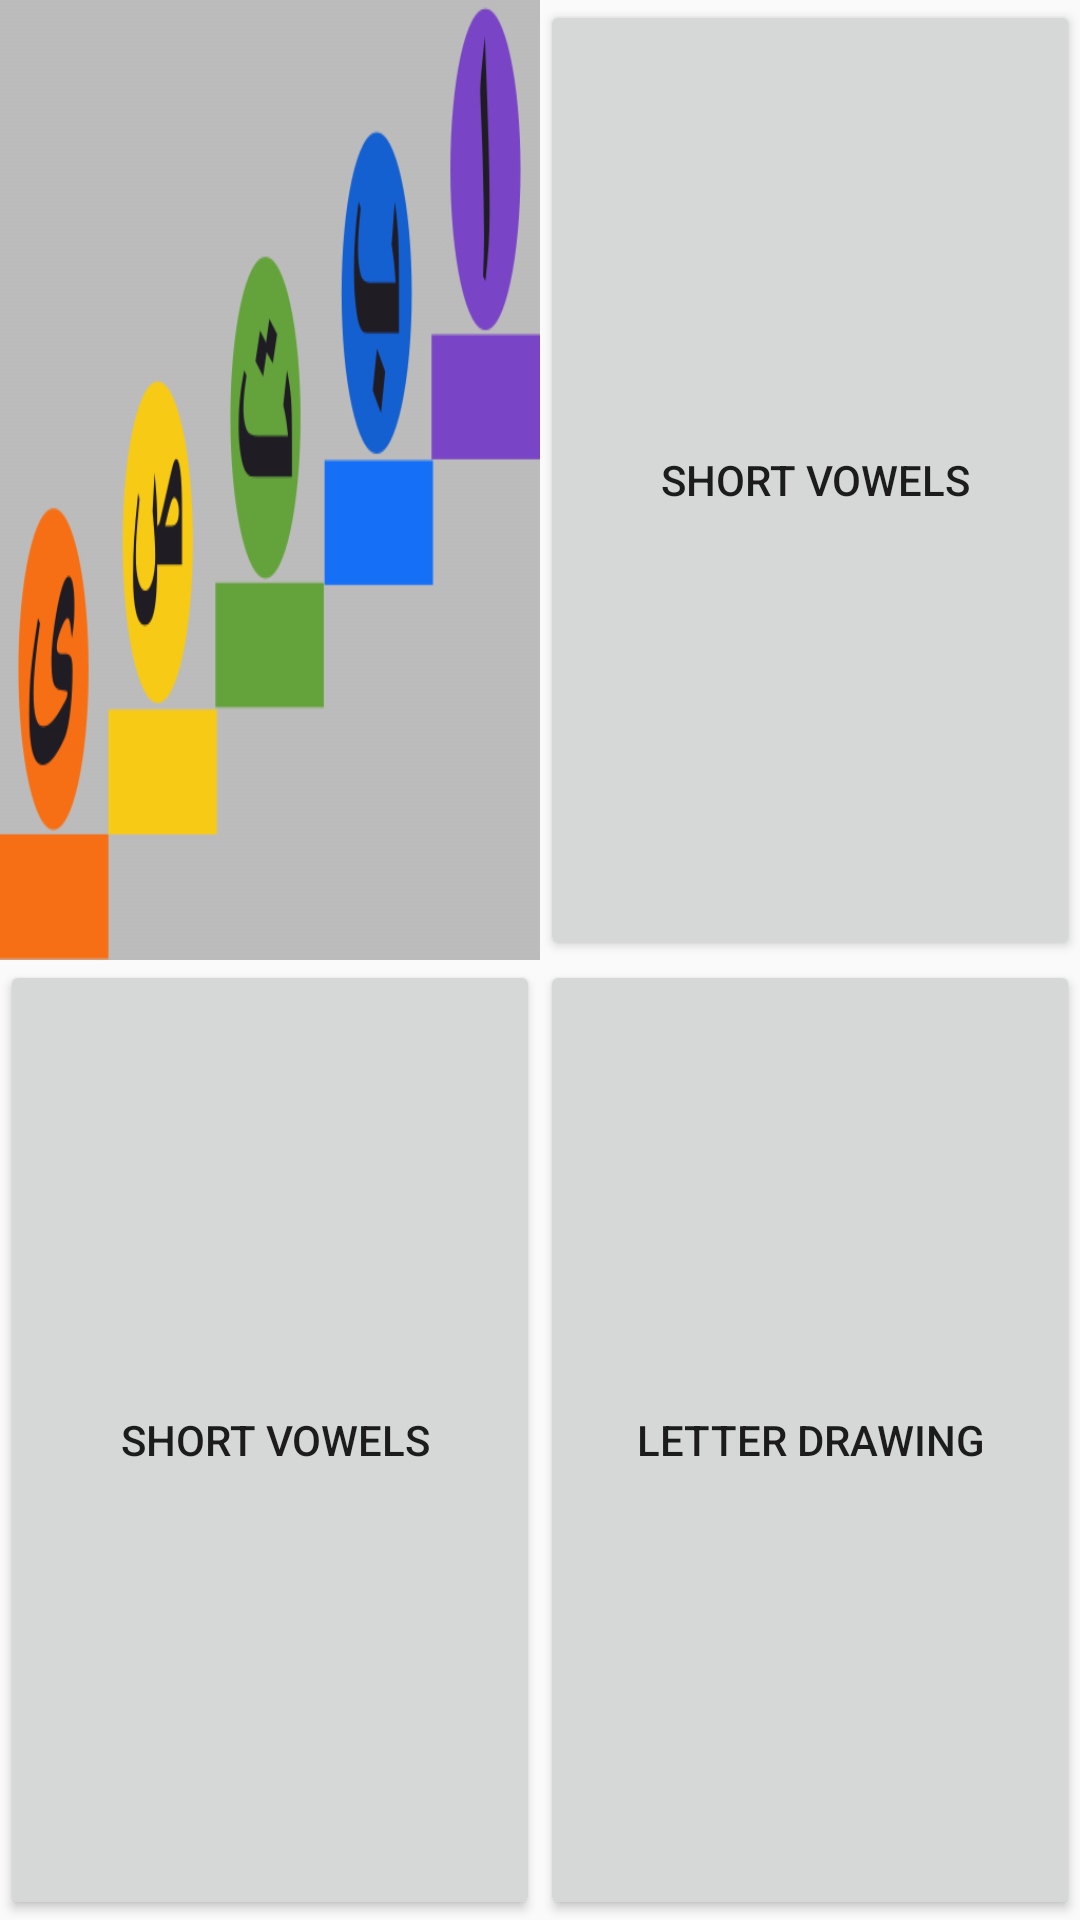

This screen was rendered from an Android layout file. Write that file and the resources it references.
<!-- AndroidManifest.xml: application theme AppTheme -->
<!-- res/layout/tab1_fragment.xml -->
<?xml version="1.0" encoding="utf-8"?>
<LinearLayout
    xmlns:android="http://schemas.android.com/apk/res/android"
    android:layout_width="match_parent"
    android:layout_height="match_parent"
    android:orientation="vertical">


        <LinearLayout
            android:layout_height="0dp"
            android:layout_width="match_parent"
            android:layout_weight="1"
            android:orientation="horizontal">


            <Button
                android:layout_height="match_parent"
                android:layout_width="0dp"
                android:layout_weight="1"
                android:id="@+id/fbtn"

                android:background="@drawable/abc"
            />
            <Button
                android:layout_height="match_parent"
                android:layout_width="0dp"
                android:layout_weight="1"
                android:text=" short vowels"/>
        </LinearLayout>




    <LinearLayout
        android:layout_width="match_parent"
        android:layout_height="0dp"
        android:layout_weight="1"
        android:orientation="horizontal">


        <Button
            android:layout_width="0dp"
            android:layout_height="match_parent"
            android:layout_weight="1"
            android:text=" short vowels"/>
        <Button
            android:layout_width="0dp"
            android:layout_height="match_parent"
            android:layout_weight="1"
            android:text="letter drawing"
            />

    </LinearLayout>



</LinearLayout>
<!-- resources referenced by this layout -->
<resources>
  <!-- drawable abc: png bitmap (drawable-v24, 25747 bytes) -->
  <style name="AppTheme" parent="Theme.AppCompat.Light.DarkActionBar">
          
          <item name="colorPrimary">@color/colorPrimary</item>
          <item name="colorPrimaryDark">@color/colorPrimaryDark</item>
          <item name="colorAccent">@color/colorAccent</item>
          <item name="android:statusBarColor">@color/colorAccent</item>
  
      </style>
  <color name="colorPrimary">#ff0000</color>
  <color name="colorPrimaryDark">#ff0000</color>
  <color name="colorAccent">#ff0000</color>
</resources>
